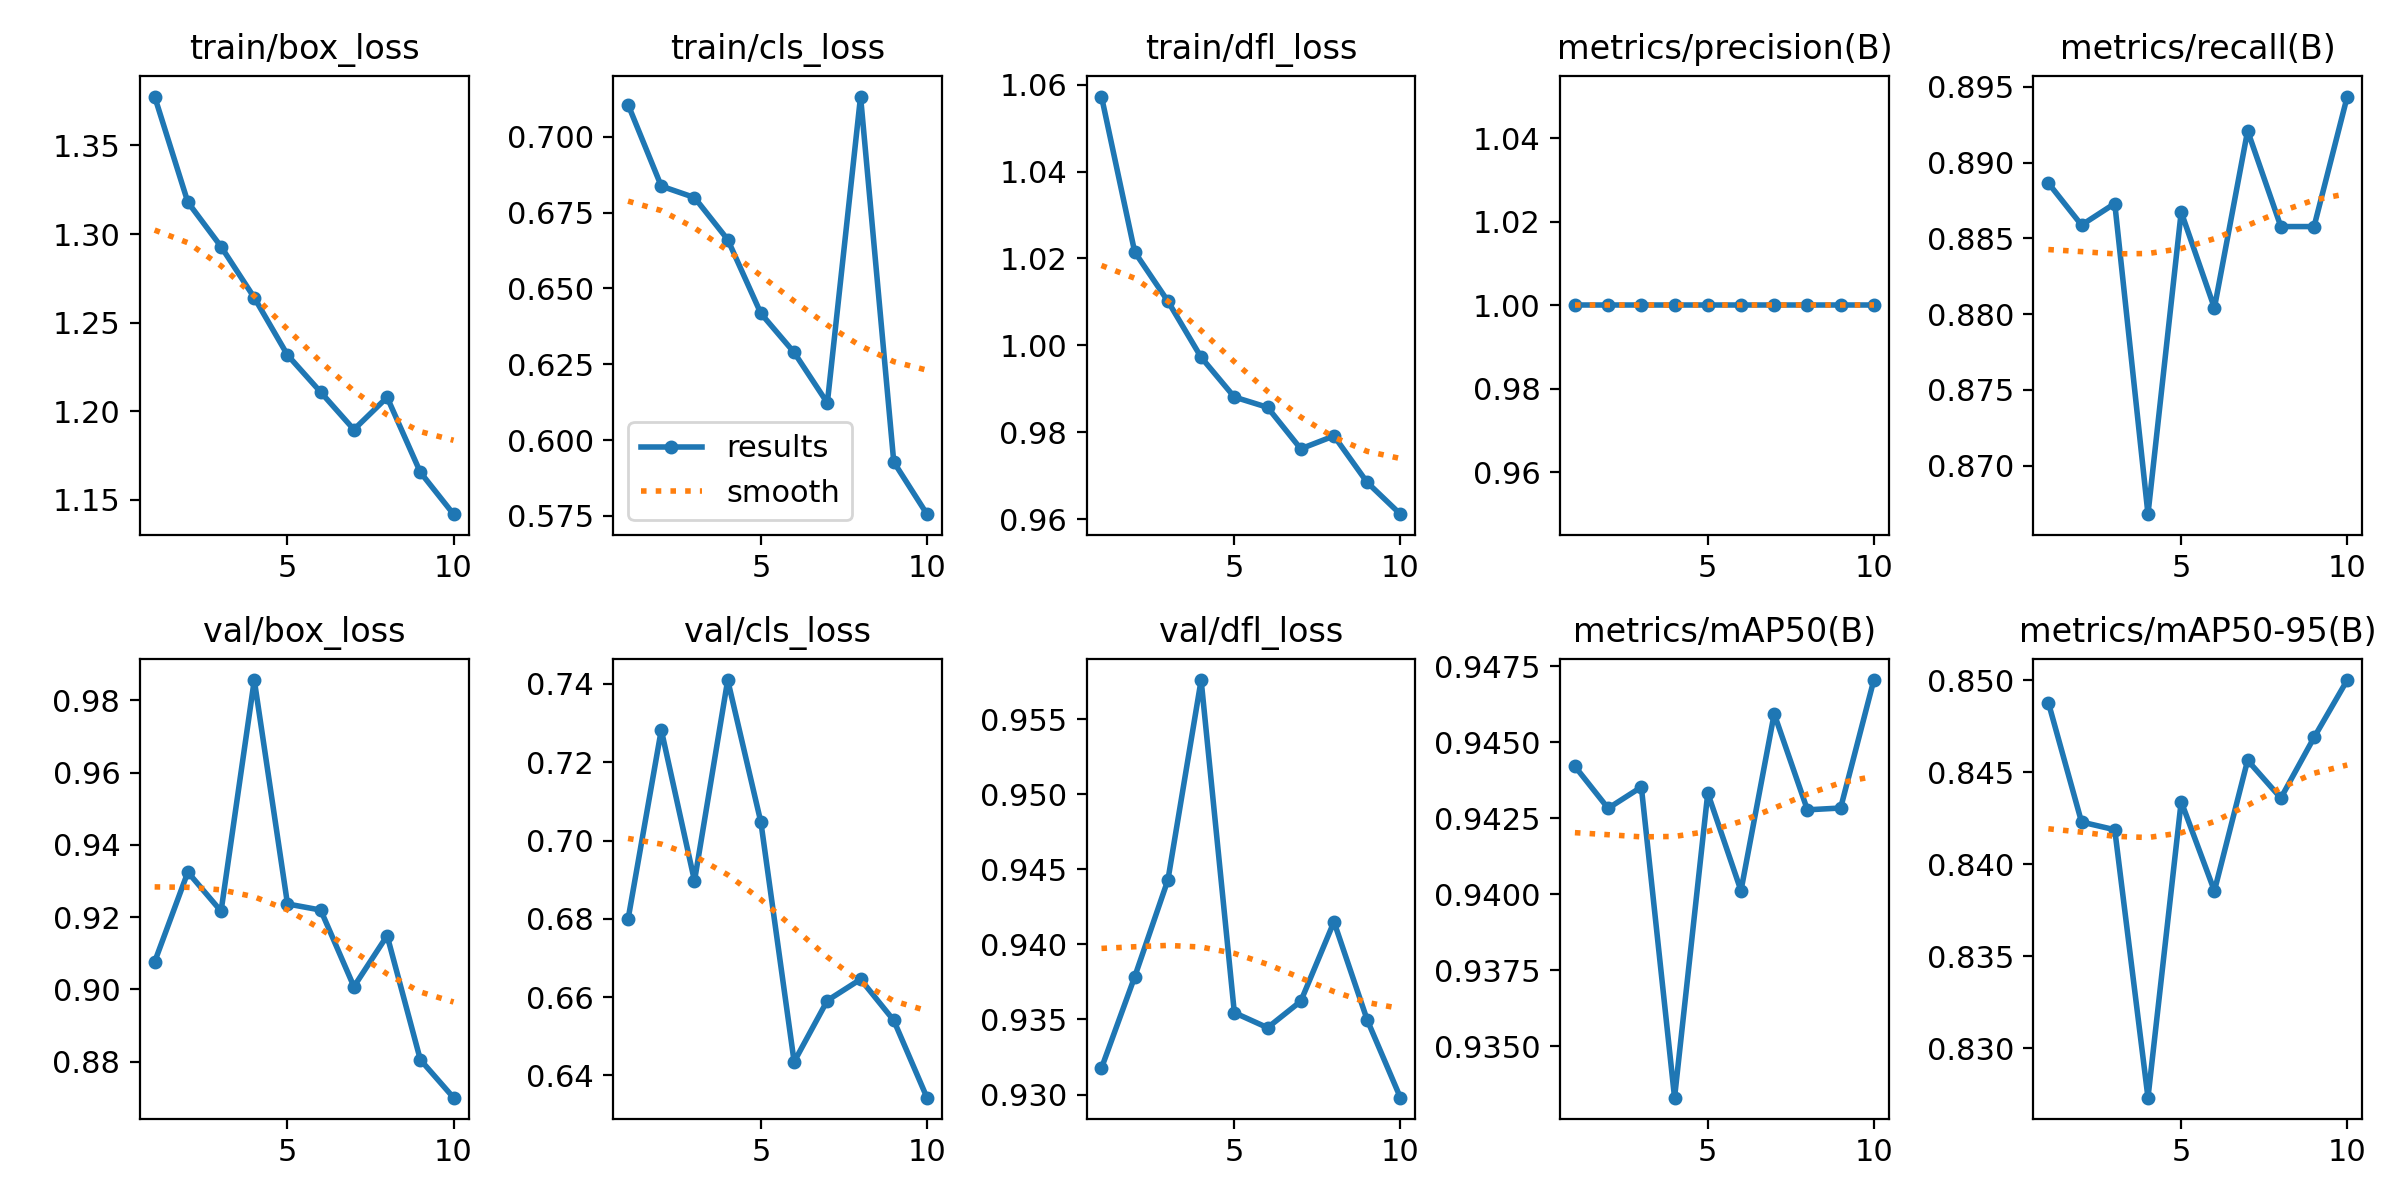

Data behind this chart, as committed beside it:
epoch, time, train/box_loss, train/cls_loss, train/dfl_loss, metrics/precision(B), metrics/recall(B), metrics/mAP50(B), metrics/mAP50-95(B), val/box_loss, val/cls_loss, val/dfl_loss, lr/pg0, lr/pg1, lr/pg2
1, 1416, 1.378, 0.7106, 1.057, 1, 0.8887, 0.9442, 0.8488, 0.9076, 0.6799, 0.9318, 0.0005537, 0.0005537, 0.0005537
2, 2852, 1.318, 0.6837, 1.021, 1, 0.8859, 0.9428, 0.8423, 0.9325, 0.7283, 0.9378, 0.0009995, 0.0009995, 0.0009995
3, 4282, 1.293, 0.68, 1.01, 1, 0.8873, 0.9435, 0.8419, 0.9216, 0.6897, 0.9443, 0.001335, 0.001335, 0.001335
4, 5807, 1.264, 0.6661, 0.9973, 1, 0.8668, 0.9333, 0.8273, 0.9856, 0.741, 0.9576, 0.001172, 0.001172, 0.001172
5, 7377, 1.232, 0.6417, 0.9881, 1, 0.8867, 0.9433, 0.8434, 0.9237, 0.7046, 0.9355, 0.001007, 0.001007, 0.001007
6, 9053, 1.211, 0.6289, 0.9857, 1, 0.8804, 0.9401, 0.8386, 0.922, 0.6434, 0.9345, 0.0008418, 0.0008418, 0.0008418
7, 10750, 1.19, 0.6122, 0.9762, 1, 0.8921, 0.9459, 0.8456, 0.9008, 0.6591, 0.9362, 0.0006768, 0.0006768, 0.0006768
8, 1570, 1.208, 0.7133, 0.9792, 1, 0.8858, 0.9428, 0.8436, 0.9149, 0.6645, 0.9415, 0.0005118, 0.0005118, 0.0005118
9, 3279, 1.165, 0.5927, 0.9685, 1, 0.8858, 0.9428, 0.8469, 0.8806, 0.654, 0.935, 0.0003467, 0.0003467, 0.0003467
10, 4778, 1.142, 0.5755, 0.9611, 1, 0.8944, 0.947, 0.85, 0.8701, 0.6343, 0.9298, 0.0001817, 0.0001817, 0.0001817
